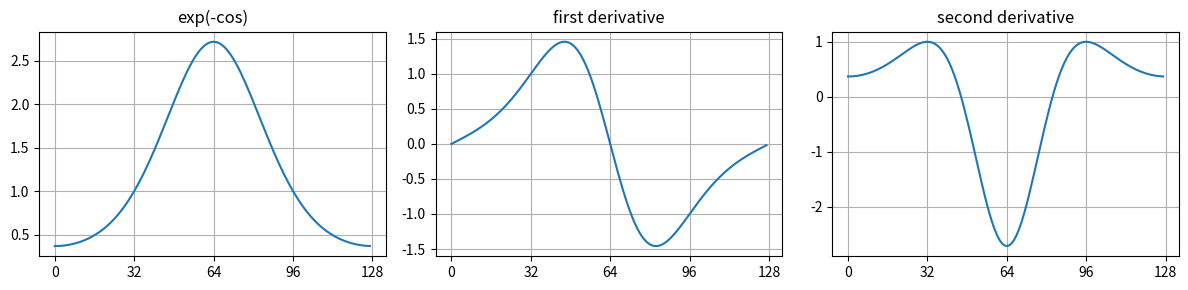
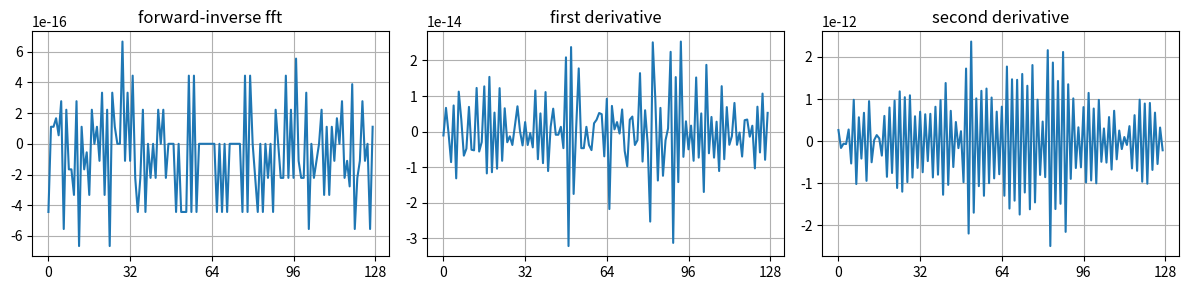

These figures' Python source, in order:
%matplotlib inline

import numpy as np

import matplotlib.pyplot as plt

from scipy.fft import fft, ifft, fftshift

def plot(f, titles=None):
    fig, ax = plt.subplots(1, len(f), figsize=(12,3))
    
    for i in np.arange(0, len(f)):
        N = len(f[i])
        ax[i].plot(f[i])
        ax[i].grid()
        ax[i].set_xticks(np.arange(0,N+1,N/4))
        if titles != None:
            ax[i].set_title(titles[i])               
    
    fig.tight_layout()

N = 128

T = 2.0*np.pi
x = np.linspace(0, T*(N-1)/N, N)

jn = 1j*(2*np.pi/T)*fftshift(np.arange(-N//2,N//2))

f0 = np.exp(-np.cos(x))
f1 = np.sin(x)*f0
f2 = np.cos(x)*f0 + np.sin(x)*f1
              
d0 = np.real(ifft((jn**0)*fft(f0)))
d1 = np.real(ifft((jn**1)*fft(f0)))
d2 = np.real(ifft((jn**2)*fft(f0)))
   
plot([f0,    f1,    f2],    ['exp(-cos)',          'first derivative','second derivative'])
plot([f0-d0, f1-d1, f2-d2], ['forward-inverse fft','first derivative','second derivative'])
